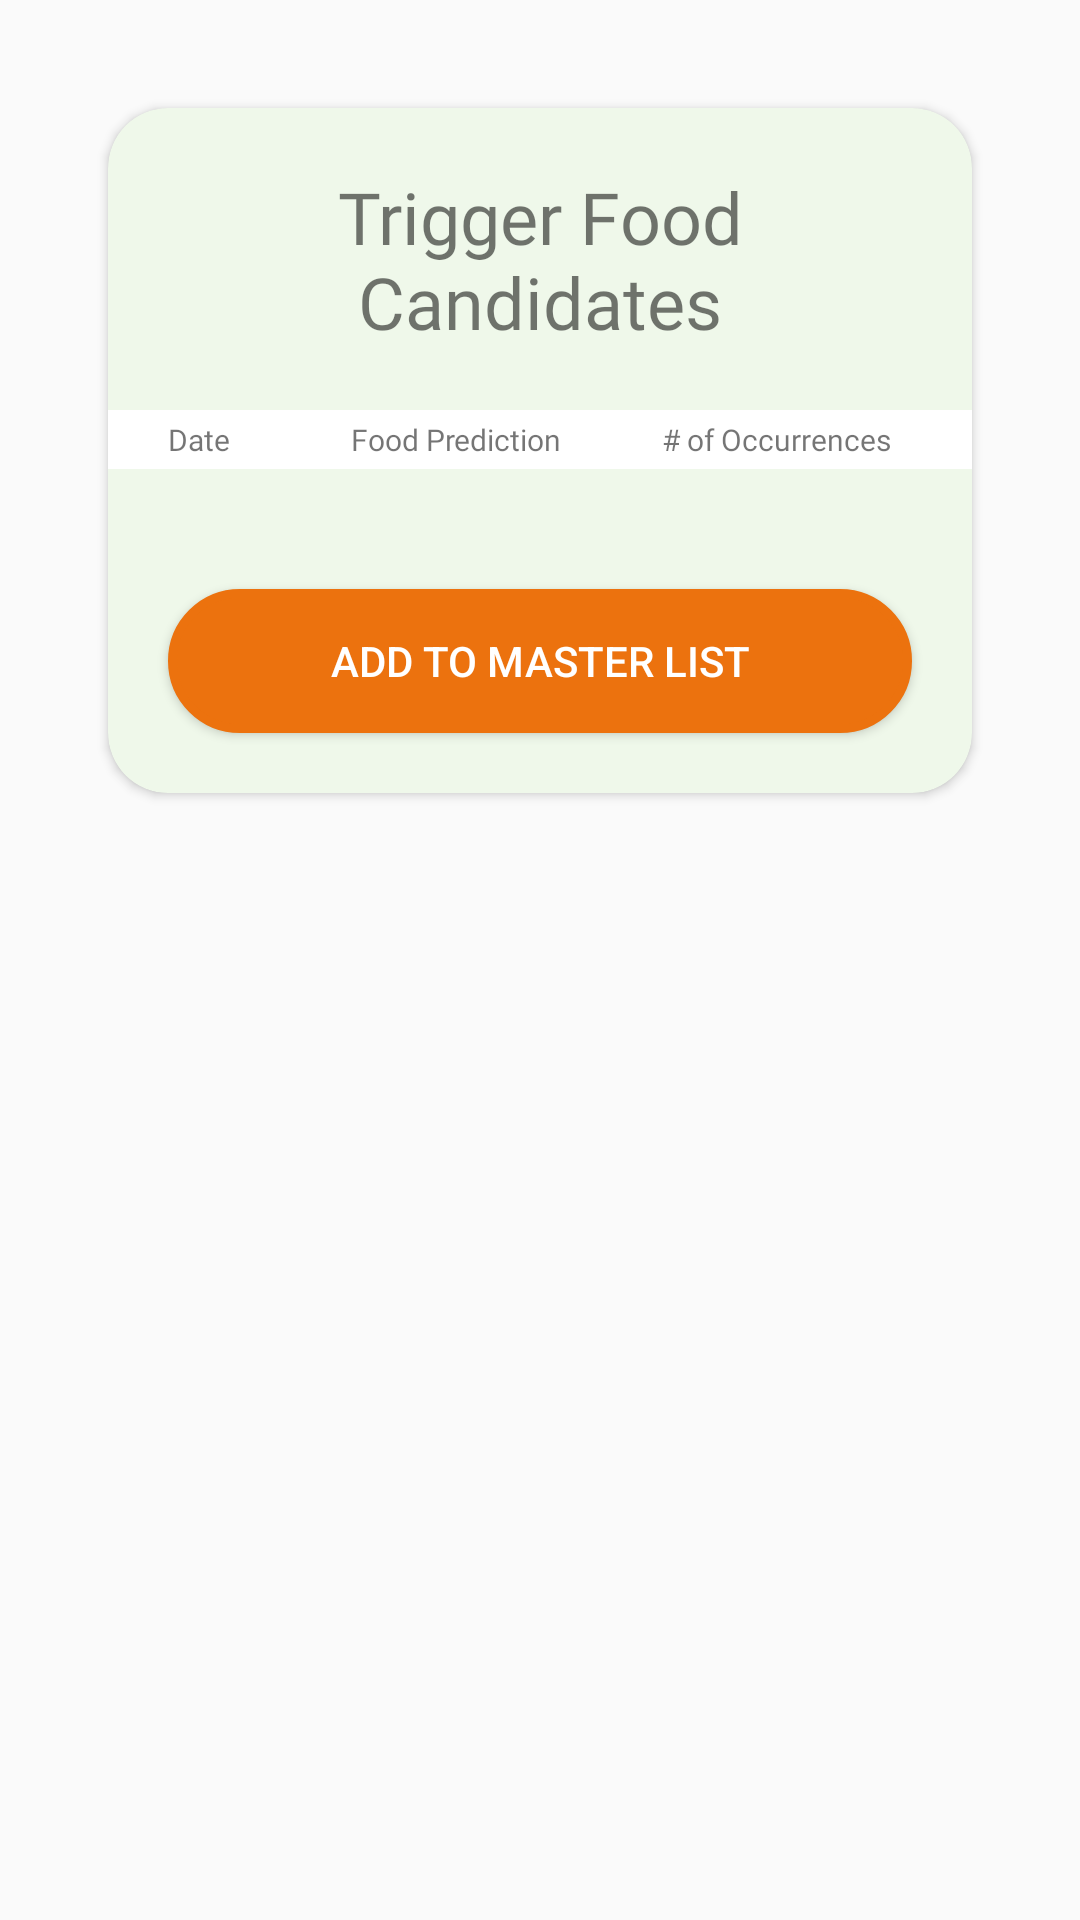

Write the Android layout XML for this screen, with the resource values it uses.
<!-- AndroidManifest.xml: application theme AppTheme -->
<!-- res/layout/fragment_unverified.xml -->
<?xml version="1.0" encoding="utf-8"?>
<androidx.constraintlayout.widget.ConstraintLayout xmlns:android="http://schemas.android.com/apk/res/android"
    xmlns:tools="http://schemas.android.com/tools"
    android:layout_width="match_parent"
    android:layout_height="match_parent"
    xmlns:card_view="http://schemas.android.com/apk/res-auto"
    tools:context=".UnverifiedFragment">

    <ScrollView
        android:layout_width="0dp"
        android:layout_height="0dp"
        card_view:layout_constraintBottom_toBottomOf="parent"
        card_view:layout_constraintEnd_toEndOf="parent"
        card_view:layout_constraintStart_toStartOf="parent"
        card_view:layout_constraintTop_toTopOf="parent">

        <LinearLayout
            android:layout_width="match_parent"
            android:layout_height="wrap_content"
            android:orientation="vertical"
            android:padding="16dp">

            <androidx.cardview.widget.CardView
                android:id="@+id/card_view"
                android:layout_width="match_parent"
                android:layout_height="wrap_content"
                android:layout_margin="20dp"
                android:layout_gravity="center_horizontal"
                card_view:cardBackgroundColor="@color/lightGreen"
                card_view:cardCornerRadius="20dp"
                android:elevation="4dp" >

                <LinearLayout
                    android:layout_width="match_parent"
                    android:layout_height="match_parent"
                    android:orientation="vertical">

                    <TextView
                        android:layout_width="match_parent"
                        android:layout_height="wrap_content"
                        android:layout_margin="20dp"
                        android:gravity="center_horizontal"
                        android:text="Trigger Food Candidates"
                        android:fontFamily="@font/bariol_bold"
                        android:textSize="24sp" />

                    <LinearLayout
                        android:layout_width="match_parent"
                        android:layout_height="wrap_content"
                        android:paddingBottom="3dp"
                        android:paddingTop="3dp"
                        android:orientation="horizontal"
                        android:background="@android:color/white">

                        <TextView
                            android:layout_width="wrap_content"
                            android:layout_height="wrap_content"
                            android:layout_weight="6"
                            android:text="Date"
                            android:layout_marginLeft="20dp"
                            android:fontFamily="@font/bariol_light"
                            android:textSize="10sp" />

                        <TextView
                            android:layout_width="wrap_content"
                            android:layout_height="wrap_content"
                            android:layout_weight="5"
                            android:text="Food Prediction"
                            android:fontFamily="@font/bariol_light"
                            android:textSize="10sp" />

                        <TextView
                            android:layout_width="wrap_content"
                            android:layout_height="wrap_content"
                            android:layout_weight="1"
                            android:text="# of Occurrences"
                            android:fontFamily="@font/bariol_light"
                            android:layout_marginRight="20dp"
                            android:textSize="10sp" />
                    </LinearLayout>

                    <androidx.recyclerview.widget.RecyclerView
                        android:layout_width="match_parent"
                        android:layout_height="match_parent"
                        android:padding="10dp"
                        android:id="@+id/recycler_view_lyt">

                    </androidx.recyclerview.widget.RecyclerView>

                    <Button
                        android:id="@+id/button5"
                        android:layout_width="match_parent"
                        android:layout_height="wrap_content"
                        android:layout_margin="20dp"
                        android:background="@drawable/ok_btn"
                        android:text="Add to Master List"
                        android:textColor="@android:color/white"/>
                </LinearLayout>

            </androidx.cardview.widget.CardView>
        </LinearLayout>
    </ScrollView>

</androidx.constraintlayout.widget.ConstraintLayout>
<!-- resources referenced by this layout -->
<resources>
  <color name="lightGreen">#EFF8EA</color>
  <!-- drawable ok_btn (drawable) -->
  <?xml version="1.0" encoding="utf-8"?>
  <shape xmlns:android="http://schemas.android.com/apk/res/android">
      <solid android:color="@color/orange"/>
      <stroke
          android:width="3dp"
          android:color="@color/orange" />
      <corners android:radius="50dp"/>
  </shape>
  <style name="AppTheme" parent="Theme.AppCompat.Light.NoActionBar">
          
          <item name="colorPrimary">@color/colorPrimary</item>
          <item name="colorPrimaryDark">@color/colorPrimaryDark</item>
          <item name="colorAccent">@color/green</item>
      </style>
  <color name="orange">#EC720E</color>
  <color name="colorPrimary">#008577</color>
  <color name="colorPrimaryDark">#00574B</color>
  <color name="green">#4EA626</color>
</resources>
